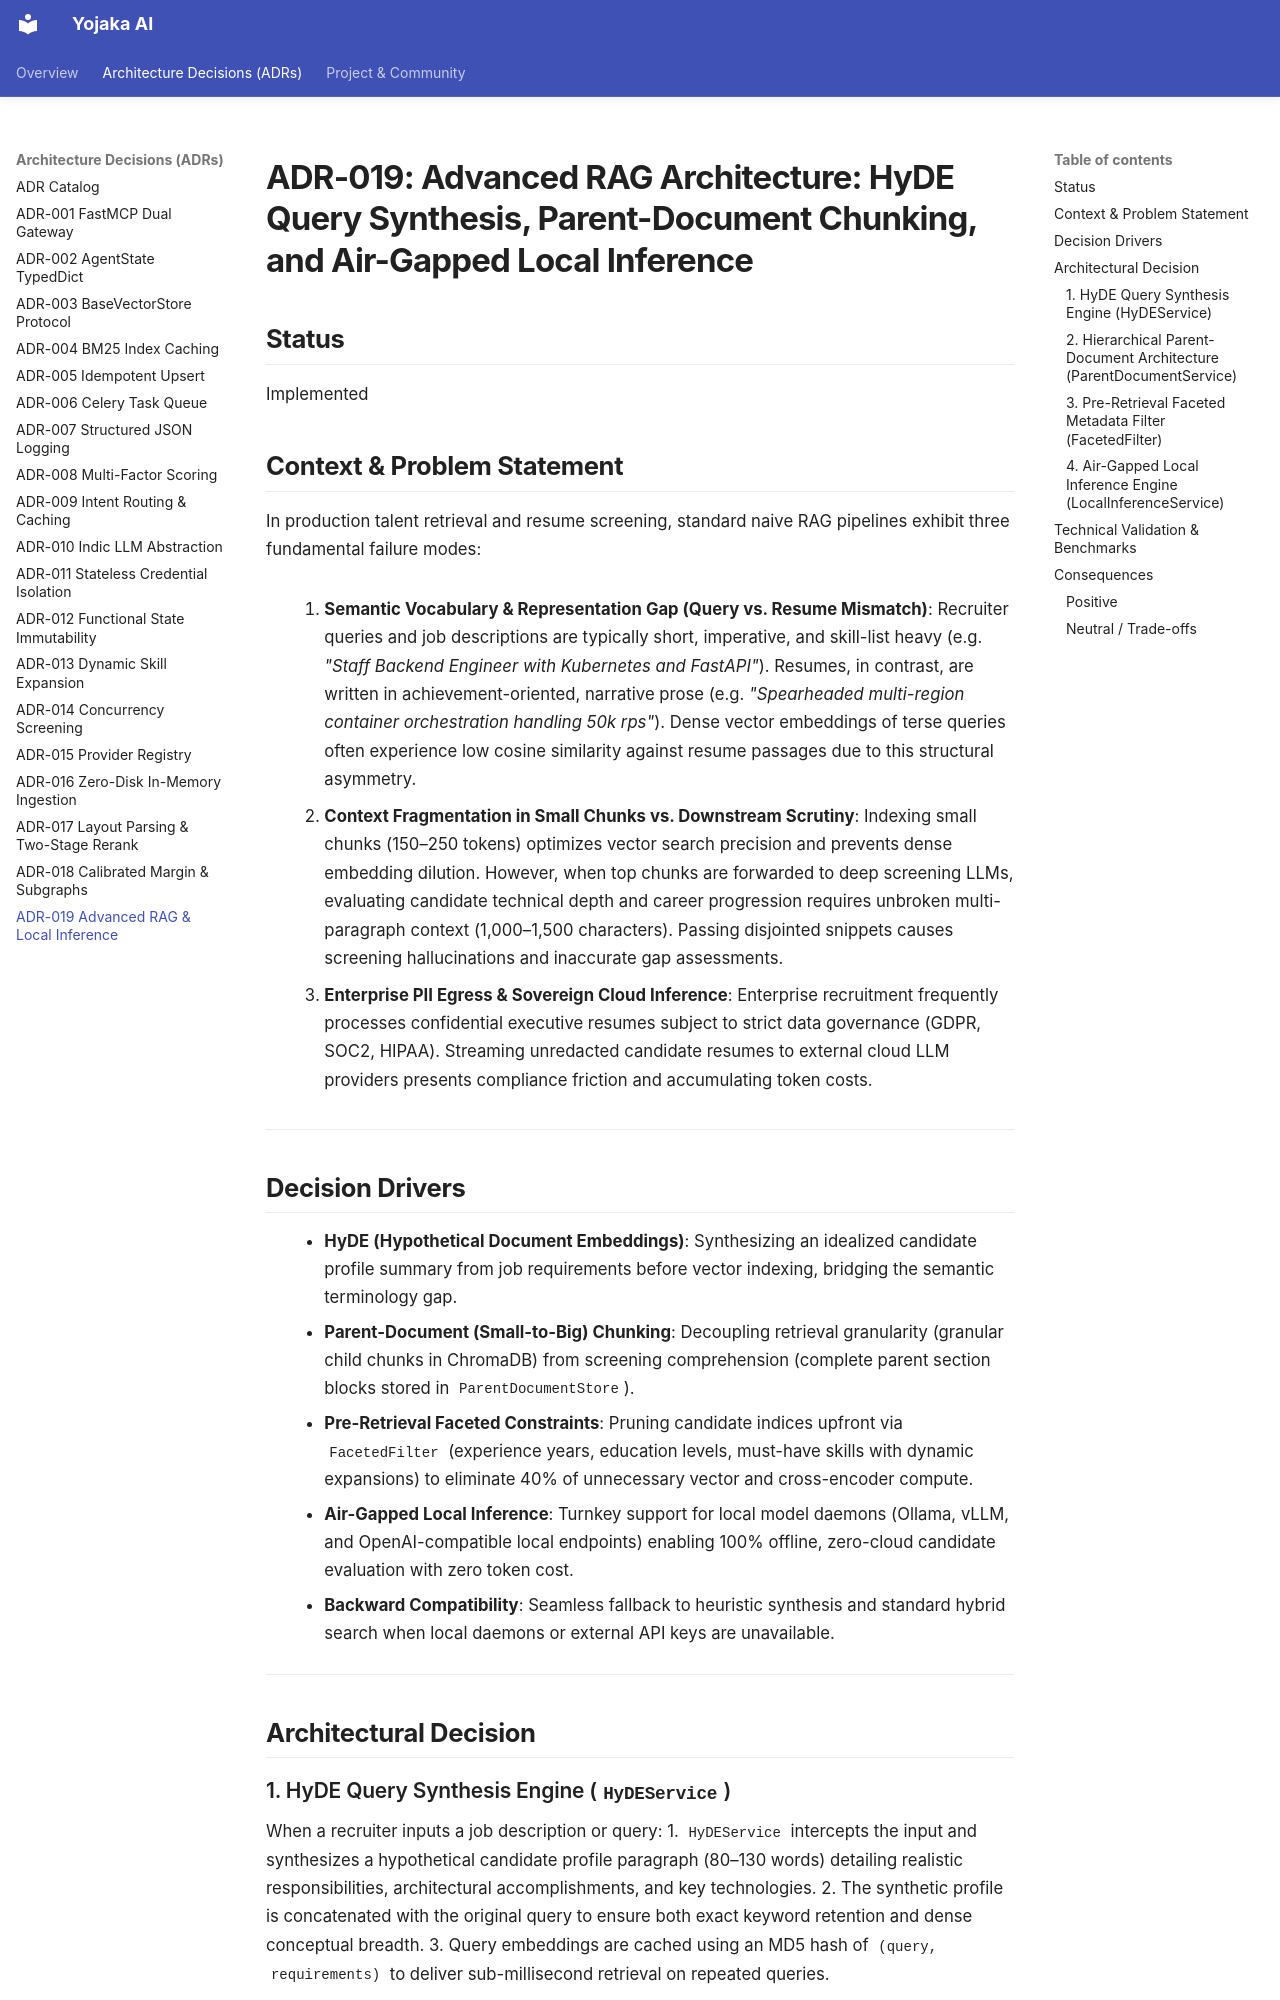

repository: shashankch/yojaka-ai-profile-matching-engine · page: adr/ADR-019-advanced-rag-hyde-parent-doc-and-local-inference/index.html · generator: mkdocs

# ADR-019: Advanced RAG Architecture: HyDE Query Synthesis, Parent-Document Chunking, and Air-Gapped Local Inference

## Status
Implemented

## Context & Problem Statement
In production talent retrieval and resume screening, standard naive RAG pipelines exhibit three fundamental failure modes:

1. **Semantic Vocabulary & Representation Gap (Query vs. Resume Mismatch)**:
   Recruiter queries and job descriptions are typically short, imperative, and skill-list heavy (e.g. *"Staff Backend Engineer with Kubernetes and FastAPI"*). Resumes, in contrast, are written in achievement-oriented, narrative prose (e.g. *"Spearheaded multi-region container orchestration handling 50k rps"*). Dense vector embeddings of terse queries often experience low cosine similarity against resume passages due to this structural asymmetry.

2. **Context Fragmentation in Small Chunks vs. Downstream Scrutiny**:
   Indexing small chunks (150–250 tokens) optimizes vector search precision and prevents dense embedding dilution. However, when top chunks are forwarded to deep screening LLMs, evaluating candidate technical depth and career progression requires unbroken multi-paragraph context (1,000–1,500 characters). Passing disjointed snippets causes screening hallucinations and inaccurate gap assessments.

3. **Enterprise PII Egress & Sovereign Cloud Inference**:
   Enterprise recruitment frequently processes confidential executive resumes subject to strict data governance (GDPR, SOC2, HIPAA). Streaming unredacted candidate resumes to external cloud LLM providers presents compliance friction and accumulating token costs.

---

## Decision Drivers
* **HyDE (Hypothetical Document Embeddings)**: Synthesizing an idealized candidate profile summary from job requirements before vector indexing, bridging the semantic terminology gap.
* **Parent-Document (Small-to-Big) Chunking**: Decoupling retrieval granularity (granular child chunks in ChromaDB) from screening comprehension (complete parent section blocks stored in `ParentDocumentStore`).
* **Pre-Retrieval Faceted Constraints**: Pruning candidate indices upfront via `FacetedFilter` (experience years, education levels, must-have skills with dynamic expansions) to eliminate 40% of unnecessary vector and cross-encoder compute.
* **Air-Gapped Local Inference**: Turnkey support for local model daemons (Ollama, vLLM, and OpenAI-compatible local endpoints) enabling 100% offline, zero-cloud candidate evaluation with zero token cost.
* **Backward Compatibility**: Seamless fallback to heuristic synthesis and standard hybrid search when local daemons or external API keys are unavailable.

---

## Architectural Decision
